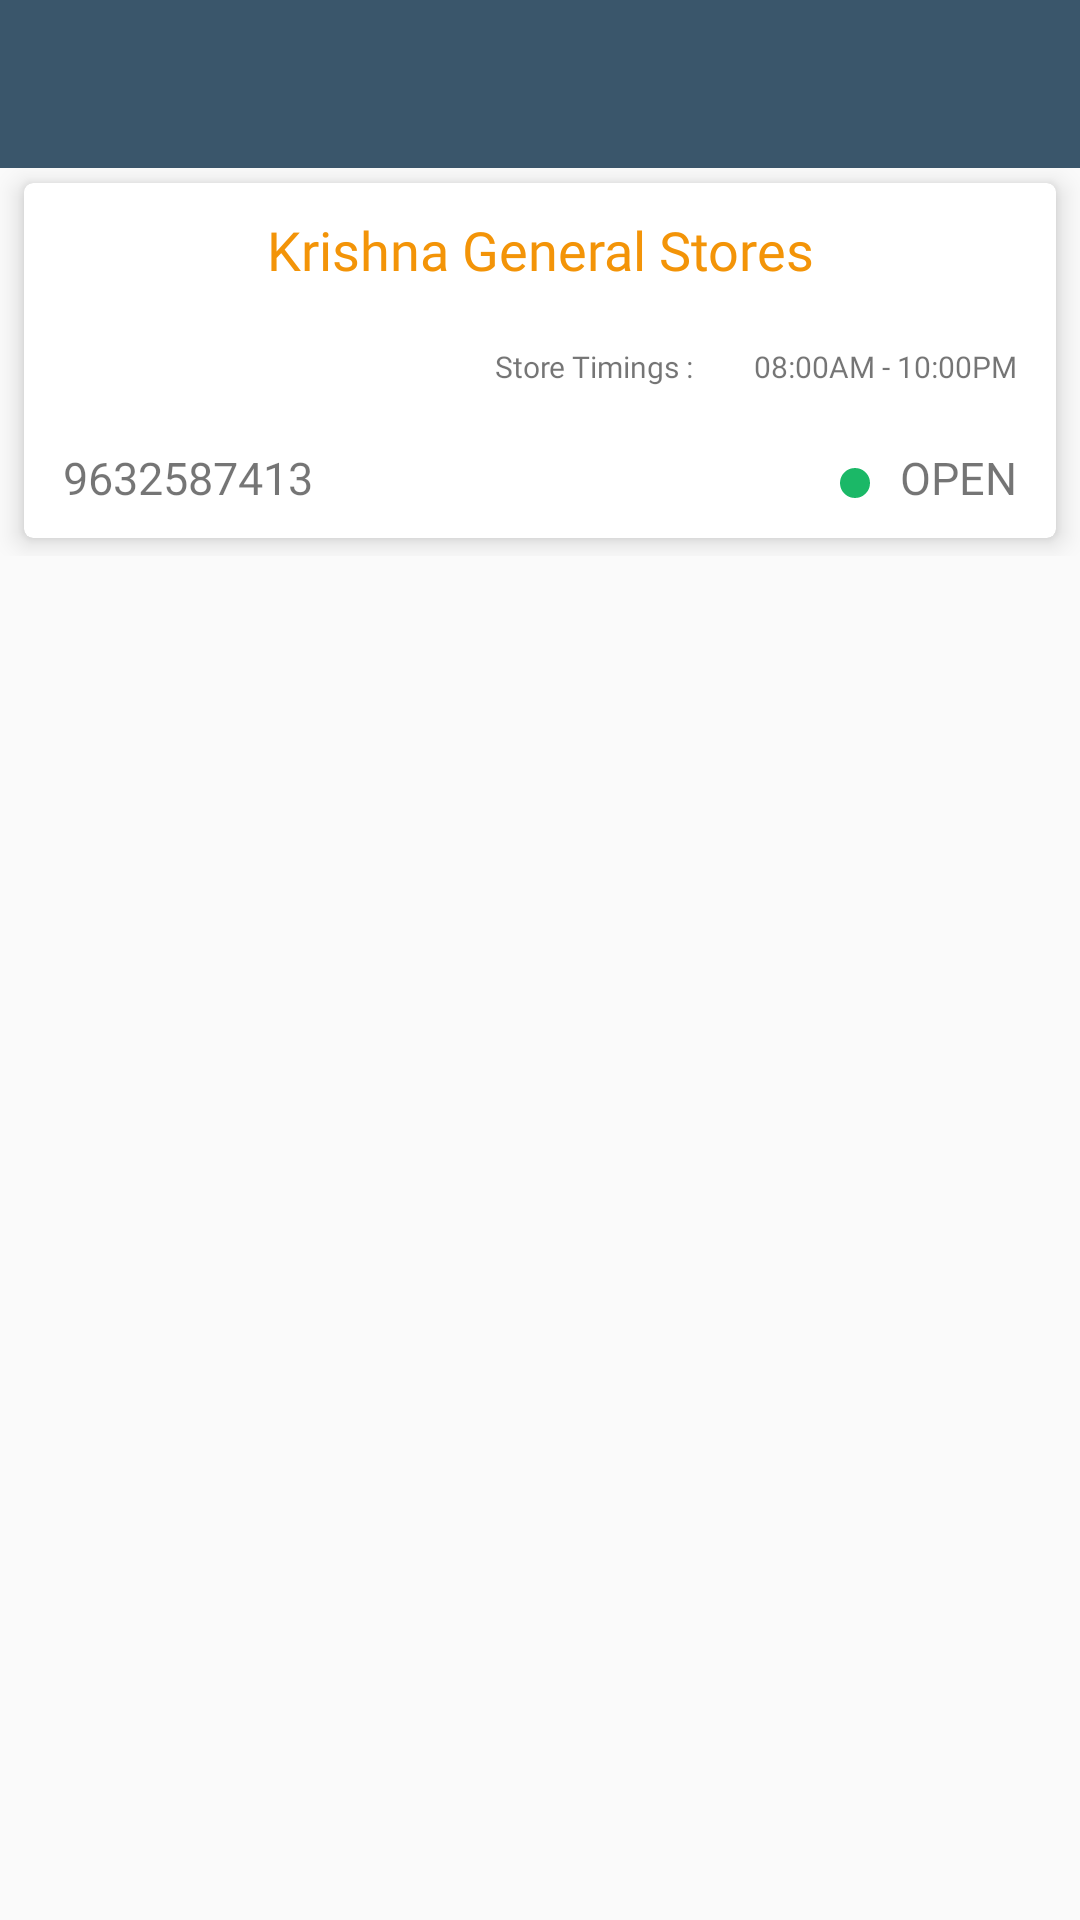

This screen was rendered from an Android layout file. Write that file and the resources it references.
<!-- AndroidManifest.xml: activity theme Theme.AppCompat.Light -->
<!-- res/layout/activity_product_description.xml -->
<?xml version="1.0" encoding="utf-8"?>
<LinearLayout xmlns:android="http://schemas.android.com/apk/res/android"
    xmlns:app="http://schemas.android.com/apk/res-auto"
    xmlns:tools="http://schemas.android.com/tools"
    android:layout_width="match_parent"
    android:layout_height="match_parent"
    tools:context=".Activity.ProductDescriptionActivity">
    <android.support.v4.widget.NestedScrollView
        android:layout_width="match_parent"
        android:layout_height="match_parent">
        <LinearLayout
            android:focusableInTouchMode="true"
            android:orientation="vertical"
            android:layout_width="match_parent"
            android:layout_height="match_parent">
            <android.support.v7.widget.Toolbar
                android:id="@+id/toolbar"
                android:layout_width="match_parent"
                android:layout_height="?attr/actionBarSize"
                android:background="@color/loginblue"
                app:titleTextColor="@color/white"
                android:layout_gravity="center">
            </android.support.v7.widget.Toolbar>

            <android.support.v7.widget.CardView
                android:layout_width="match_parent"
                app:cardElevation="5dp"
                android:layout_marginTop="5dp"
                android:layout_marginBottom="5dp"
                android:layout_marginLeft="8dp"
                android:layout_marginRight="8dp"
                app:cardCornerRadius="3dp"
                android:layout_height="wrap_content">

            <LinearLayout

                android:layout_marginLeft="3dp"
                android:layout_marginRight="3dp"
                android:orientation="vertical"
                android:layout_width="match_parent"
                android:layout_height="wrap_content">
                <TextView
                    android:gravity="center"
                    android:textColor="@color/orange"
                    android:textSize="18dp"
                    android:layout_margin="10dp"
                    android:fontFamily="@font/opensansbold"
                    android:layout_width="match_parent"
                    android:layout_height="wrap_content"
                    android:text="Krishna General Stores"/>
                <LinearLayout
                    android:orientation="horizontal"
                    android:layout_width="match_parent"
                    android:layout_height="wrap_content">
                    <RatingBar
                        android:layout_margin="10dp"
                        android:id="@+id/rtbProductRating"
                        android:layout_height="wrap_content"
                        android:layout_width="wrap_content"
                        android:numStars="5"
                        android:rating="3.5"
                        android:isIndicator="false"
                        style="@style/foodRatingBar"/>
                    <LinearLayout
                        android:gravity="center"
                        android:layout_width="wrap_content"
                        android:layout_height="wrap_content">
                        <RelativeLayout
                            android:layout_width="match_parent"
                            android:layout_height="match_parent">
                    <TextView
                        android:layout_toLeftOf="@+id/timings"
                        android:fontFamily="@font/opensansregular"
                        android:textSize="10dp"
                        android:layout_margin="10dp"
                        android:layout_width="wrap_content"
                        android:layout_height="wrap_content"
                        android:text="Store Timings :"/>
                    <TextView
                        android:id="@+id/timings"
                        android:layout_alignParentRight="true"
                        android:fontFamily="@font/opensansregular"
                        android:textSize="10dp"
                        android:layout_margin="10dp"
                        android:layout_width="wrap_content"
                        android:layout_height="wrap_content"
                        android:text="08:00AM - 10:00PM"/>
                        </RelativeLayout>
                    </LinearLayout>



                </LinearLayout>
                <LinearLayout
                    android:orientation="horizontal"
                    android:layout_width="match_parent"
                    android:layout_height="match_parent">

                <TextView
                    android:layout_gravity="center"
                    android:layout_marginLeft="10dp"
                    android:textSize="15dp"
                    android:fontFamily="@font/opensansregular"
                    android:layout_width="wrap_content"
                    android:layout_height="wrap_content"
                    android:text="9632587413"/>

                    <RelativeLayout
                        android:layout_width="match_parent"
                        android:layout_height="wrap_content">
                        <TextView
                            android:layout_marginTop="17dp"
                            android:layout_toLeftOf="@+id/open"
                            android:textColor="@color/white"
                            android:gravity="center"
                            android:layout_gravity="center"
                            android:layout_width="10dp"
                            android:layout_height="10dp"
                            android:backgroundTint="@color/green"
                            android:background="@drawable/circlewithoutcolor"/>
                        <TextView
                            android:id="@+id/open"
                            android:layout_alignParentRight="true"
                            android:fontFamily="@font/opensansregular"
                            android:textSize="15dp"
                            android:layout_margin="10dp"
                            android:layout_width="wrap_content"
                            android:layout_height="wrap_content"
                            android:text="OPEN"/>
                    </RelativeLayout>




                </LinearLayout>


            </LinearLayout>
            </android.support.v7.widget.CardView>
       
    <LinearLayout
        android:layout_marginTop="1dp"
        android:layout_width="match_parent"
        android:layout_height="match_parent">
        <android.support.v7.widget.RecyclerView
            android:id="@+id/productdescription"
            android:layout_width="match_parent"
            android:layout_height="match_parent"
            android:nestedScrollingEnabled="true">

        </android.support.v7.widget.RecyclerView>

    </LinearLayout>
        </LinearLayout>
    </android.support.v4.widget.NestedScrollView>


</LinearLayout>
<!-- resources referenced by this layout -->
<resources>
  <color name="black">#000</color>
  <color name="green">#1BB867</color>
  <color name="loginblue">#3A566B</color>
  <color name="orange">#FFF39408</color>
  <color name="white">#ffffff</color>
  <!-- drawable circlewithoutcolor (drawable-v24) -->
  <?xml version="1.0" encoding="utf-8"?>
  <shape
      xmlns:android="http://schemas.android.com/apk/res/android"
      android:shape="oval">
      
      
      
  
      <solid
          android:color="@color/editextbackground"/>
  
      <size
          android:width="25dp"
          android:height="25dp"/>
  </shape>
  <!-- drawable filter: png bitmap (drawable, 1076 bytes) -->
  <style name="foodRatingBar" parent="@android:style/Widget.RatingBar">
          <item name="android:progressDrawable">@drawable/ratingstars</item>
          <item name="android:minHeight">22dip</item>
          <item name="android:maxHeight">22dip</item>
      </style>
  <color name="editextbackground">#E2DADA</color>
  <!-- drawable ratingstars (drawable) -->
  <?xml version="1.0" encoding="utf-8"?>
  <layer-list xmlns:android="http://schemas.android.com/apk/res/android">
      <item android:id="@android:id/background"
          android:drawable="@drawable/star_empty"/>
      <item android:id="@android:id/secondaryProgress"
          android:drawable="@drawable/star_empty" />
      <item android:id="@android:id/progress"
          android:drawable="@drawable/star_full" />
  </layer-list>
</resources>
